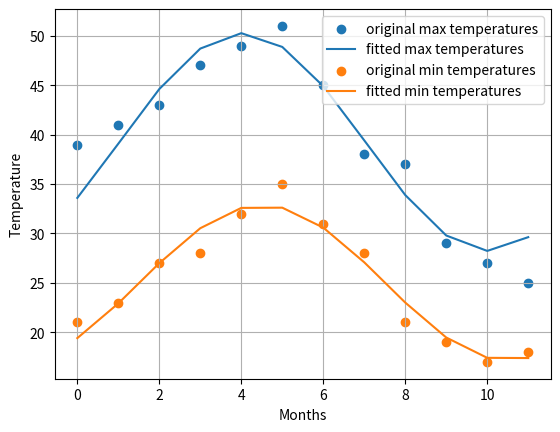

Recreate this plot in Python.
import numpy as np
from scipy.optimize import curve_fit
import matplotlib.pyplot as plt

def sine_func(x,a,b,c):
    return a*np.sin((x-b)*(np.pi/6))+c


months = list(range(0,12))
max_temp = [39, 41, 43, 47, 49, 51, 45, 38, 37, 29, 27, 25]
min_temp = [ 21, 23, 27, 28, 32, 35, 31, 28, 21, 19, 17, 18]

constants1 = curve_fit(sine_func,months,max_temp)

a1 = constants1[0][0]
b1 = constants1[0][1]
c1 = constants1[0][2]

constants2 = curve_fit(sine_func,months,min_temp)

a2 = constants2[0][0]
b2 = constants2[0][1]
c2 = constants2[0][2]


fit1 = []
fit2 = []

for i in months:
    fit1.append(sine_func(i,a1,b1,c1))
    fit2.append(sine_func(i,a2,b2,c2))

plt.scatter(months,max_temp,label="original max temperatures")
plt.plot(months,fit1, label="fitted max temperatures")

plt.scatter(months,min_temp,label="original min temperatures")
plt.plot(months,fit2,label="fitted min temperatures")

plt.xlabel("Months")
plt.ylabel("Temperature")

plt.grid()
plt.legend()
plt.show()

